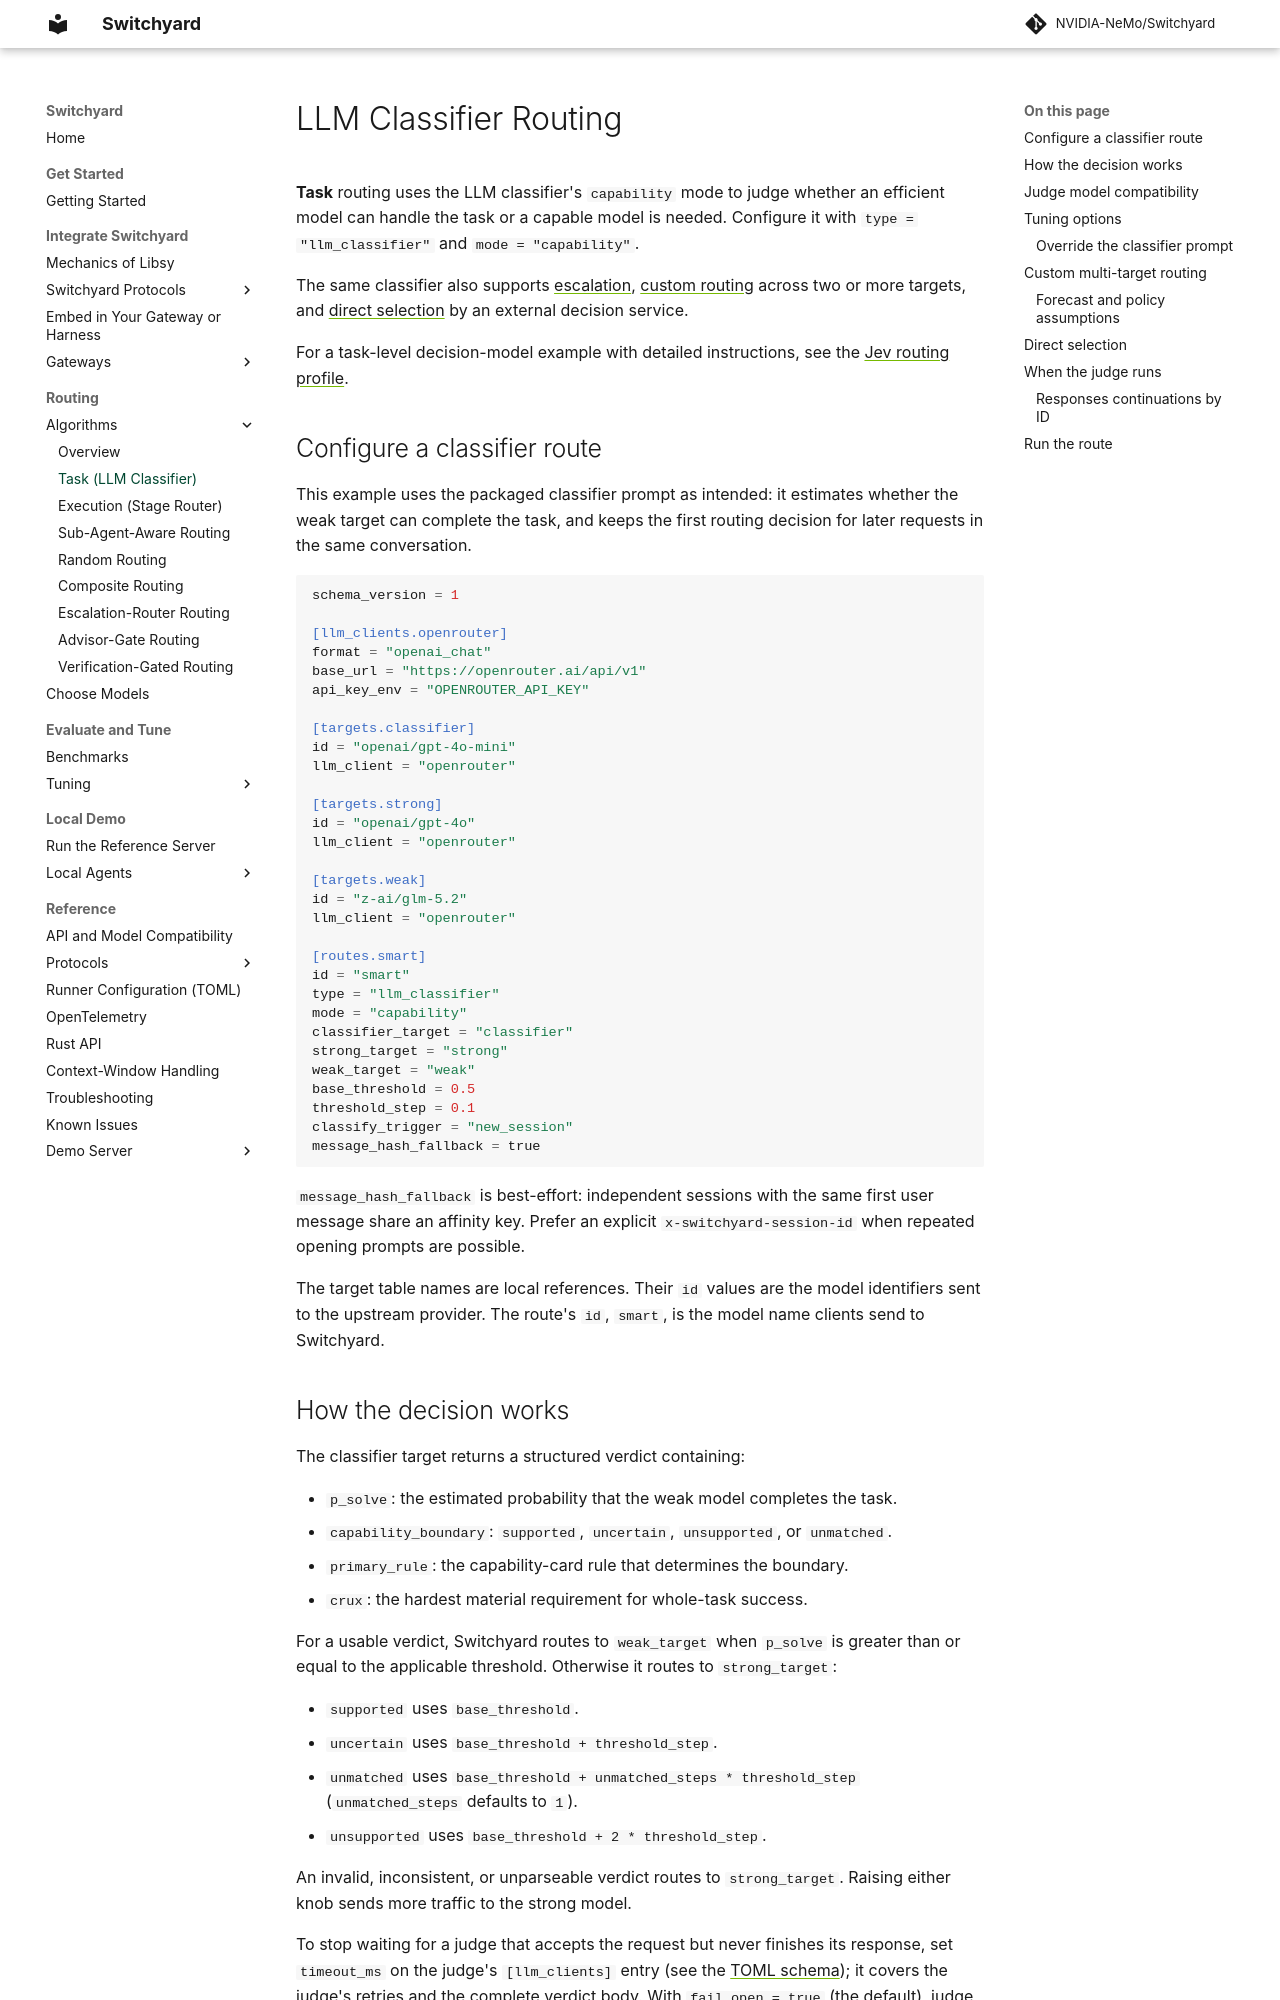

repository: NVIDIA-NeMo/Switchyard · page: pr-preview/pr-1378/routing_algorithms/llm_classifier_routing/index.html · generator: mkdocs

# LLM Classifier Routing

**Task** routing uses the LLM classifier's `capability` mode to judge whether
an efficient model can handle the task or a capable model is needed. Configure
it with `type = "llm_classifier"` and `mode = "capability"`.

The same classifier also supports [escalation](escalation_router_routing.md),
[custom routing](#custom-multi-target-routing) across two or more targets, and
[direct selection](#direct-selection) by an external decision service.

For a task-level decision-model example with detailed instructions, see the
[Jev routing profile](../../benchmark/routing-profiles/tb21-jev-opus-glm.toml).

## Configure a classifier route

This example uses the packaged classifier prompt as intended: it estimates
whether the weak target can complete the task, and keeps the first routing
decision for later requests in the same conversation.

```toml
schema_version = 1

[llm_clients.openrouter]
format = "openai_chat"
base_url = "https://openrouter.ai/api/v1"
api_key_env = "OPENROUTER_API_KEY"

[targets.classifier]
id = "openai/gpt-4o-mini"
llm_client = "openrouter"

[targets.strong]
id = "openai/gpt-4o"
llm_client = "openrouter"

[targets.weak]
id = "z-ai/glm-5.2"
llm_client = "openrouter"

[routes.smart]
id = "smart"
type = "llm_classifier"
mode = "capability"
classifier_target = "classifier"
strong_target = "strong"
weak_target = "weak"
base_threshold = 0.5
threshold_step = 0.1
classify_trigger = "new_session"
message_hash_fallback = true
```

`message_hash_fallback` is best-effort: independent sessions with the same
first user message share an affinity key. Prefer an explicit
`x-switchyard-session-id` when repeated opening prompts are possible.

The target table names are local references. Their `id` values are the model
identifiers sent to the upstream provider. The route's `id`, `smart`, is the
model name clients send to Switchyard.

## How the decision works

The classifier target returns a structured verdict containing:

- `p_solve`: the estimated probability that the weak model completes the task.
- `capability_boundary`: `supported`, `uncertain`, `unsupported`, or `unmatched`.
- `primary_rule`: the capability-card rule that determines the boundary.
- `crux`: the hardest material requirement for whole-task success.

For a usable verdict, Switchyard routes to `weak_target` when `p_solve` is
greater than or equal to the applicable threshold. Otherwise it routes to
`strong_target`:

- `supported` uses `base_threshold`.
- `uncertain` uses `base_threshold + threshold_step`.
- `unmatched` uses `base_threshold + unmatched_steps * threshold_step` (`unmatched_steps` defaults to `1`).
- `unsupported` uses `base_threshold + 2 * threshold_step`.

An invalid, inconsistent, or unparseable verdict routes to
`strong_target`. Raising either knob sends more traffic to the strong model.

To stop waiting for a judge that accepts the request but never finishes its
response, set `timeout_ms` on the judge's `[llm_clients]` entry
(see the [TOML schema](../reference/toml_schema.md)); it covers the judge's
retries and the complete verdict body. With `fail_open = true` (the default),
judge timeouts and other HTTP client failures after retries fall back to
`strong_target`. With `fail_open = false`, these failures stop routing without
calling `strong_target` or `weak_target`: the Rust server returns `504` for a
timeout and propagates other HTTP client errors. The deadline applies to every call
through that client. Give the judge its own entry if the answering models need a
different deadline, even when they use the same provider. Without a deadline,
the request can wait indefinitely for the judge.
